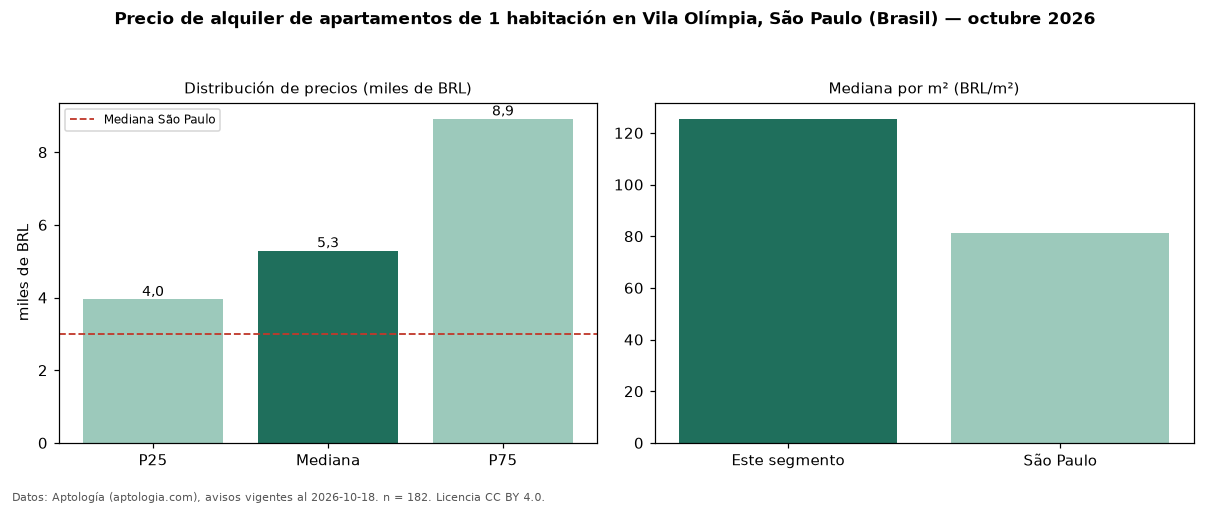

The data file committed next to this chart (first rows):
seccion, metrica, valor, moneda, n
precio, p25, 3953, BRL, 182
precio, mediana, 5294, BRL, 182
precio, p75, 8920, BRL, 182
precio, minimo, 2559, BRL, 182
precio, maximo, 22000, BRL, 182
m2, mediana_precio_m2, 125.5, BRL, 152
m2, area_mediana_m2, 45.0, m2, 152
admin, mediana_admin_mes, 1200, BRL, 176
banos, mediana_banos, 1.0, , 
parqueadero, pct_con_parqueadero, 95.9, %, 146
habitaciones, 1, 5294, BRL, 182
ciudad, mediana_ciudad_referencia, 3000, BRL, 
ciudad, mediana_m2_ciudad, 81.11, BRL, 
fuente, fecha_datos, 2026-10-18, , 
fuente, atribucion, https://www.aptologia.com/br/aluguel/sao…, , 
fuente, licencia, CC BY 4.0, , 
